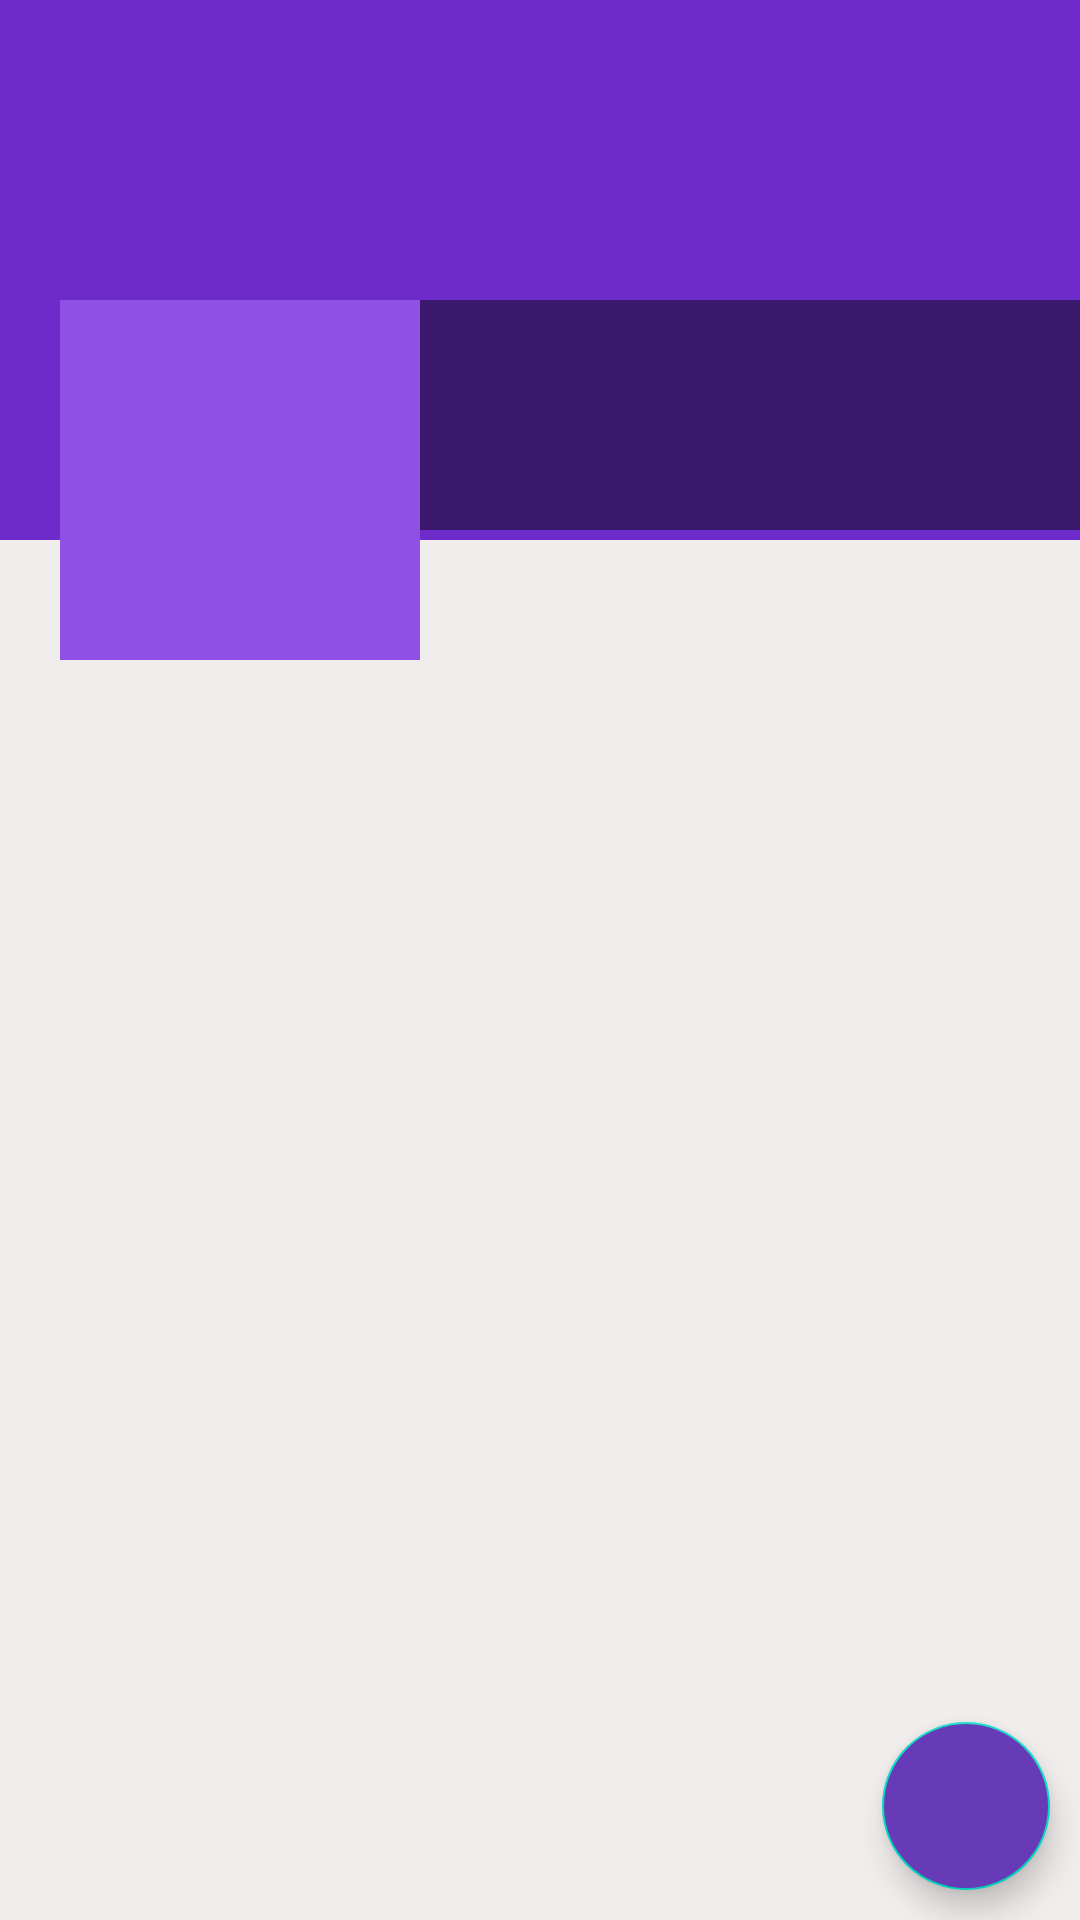

Produce the Android XML layout that renders to this screen, including the resource entries it uses.
<!-- AndroidManifest.xml: application theme Theme.ReppMap -->
<!-- res/layout/fragment_profile.xml -->
<?xml version="1.0" encoding="utf-8"?>
<RelativeLayout xmlns:android="http://schemas.android.com/apk/res/android"
    xmlns:tools="http://schemas.android.com/tools"
    android:layout_width="match_parent"
    android:layout_height="match_parent"
    xmlns:app="http://schemas.android.com/apk/res-auto"
    android:background="#F1EDED"
    tools:context=".ProfileFragment">

    

    <ScrollView
        android:layout_width="match_parent"
        android:layout_height="wrap_content">

        <RelativeLayout
            android:layout_width="match_parent"
            android:layout_height="wrap_content"
            >

            
            <ImageView
                android:id="@+id/coverIv"
                android:layout_width="match_parent"
                android:layout_height="180dp"
                android:background="#6D2CCA"
                android:scaleType="fitXY">

            </ImageView>

            <LinearLayout
                android:id="@+id/linearLayout"
                android:layout_width="match_parent"
                android:layout_height="120dp"
                android:orientation="horizontal"
                android:layout_marginTop="100dp">

                <ImageView
                    android:id="@+id/avatarIv"
                    android:background="#8E51E4"
                    android:padding="5dp"
                    android:src="@drawable/ic_default_image_white"
                    android:layout_marginStart="20dp"
                    android:layout_width="120dp"
                    android:layout_height="120dp"
                    android:layout_marginLeft="20dp"/>

                <LinearLayout
                    android:layout_width="match_parent"
                    android:layout_height="wrap_content"
                    android:orientation="vertical"
                    android:background="#77000000">

                    <TextView
                        android:id="@+id/nameTv"
                        android:layout_width="match_parent"
                        android:layout_height="wrap_content"
                        android:textSize="25sp"
                        android:layout_marginTop="5dp"
                        android:layout_marginStart="5dp"
                        android:textColor="@color/white"
                        android:layout_marginLeft="5dp"
                        />

                    <TextView
                        android:id="@+id/emailTv"
                        android:layout_width="match_parent"
                        android:layout_height="wrap_content"
                        android:layout_marginStart="5dp"
                        android:textColor="@color/white"
                        android:layout_marginLeft="5dp"
                        />

                    <TextView
                        android:id="@+id/phoneTv"
                        android:layout_width="match_parent"
                        android:layout_height="wrap_content"
                        android:layout_marginStart="5dp"
                        android:textColor="@color/white"
                        android:layout_marginLeft="5dp"
                        />

                </LinearLayout>

            </LinearLayout>
            
            <androidx.recyclerview.widget.RecyclerView
                android:id="@+id/recyclerview_posts"
                android:layout_below="@+id/linearLayout"
                android:layout_width="match_parent"
                android:layout_height="wrap_content">

            </androidx.recyclerview.widget.RecyclerView>


        </RelativeLayout>

    </ScrollView>

    
    <com.google.android.material.floatingactionbutton.FloatingActionButton
        android:id="@+id/fab"
        android:src="@drawable/ic_edit_white"
        android:layout_width="wrap_content"
        android:layout_height="wrap_content"
        android:layout_alignParentEnd="true"
        android:layout_alignParentRight="true"
        android:layout_alignParentBottom="true"
        android:layout_marginStart="10dp"
        android:layout_marginTop="10dp"
        android:layout_marginEnd="10dp"
        android:layout_marginBottom="10dp"
        android:backgroundTint="#673AB7" />

</RelativeLayout>
<!-- resources referenced by this layout -->
<resources>
  <style name="Theme.ReppMap" parent="Theme.MaterialComponents.DayNight.DarkActionBar">
          
          <item name="colorPrimary">@color/purple_500</item>
          <item name="colorPrimaryVariant">@color/purple_700</item>
          <item name="colorOnPrimary">@color/white</item>
          
          <item name="colorSecondary">@color/teal_200</item>
          <item name="colorSecondaryVariant">@color/teal_700</item>
          <item name="colorOnSecondary">@color/black</item>
          
          <item name="android:statusBarColor" tools:targetApi="l">?attr/colorPrimaryVariant</item>
          
      </style>
  <!-- not gathered from this repository: default colours our renderer supplied (Android Studio template values) -->
  <color name="purple_500">#FF6200EE</color>
  <color name="purple_700">#FF3700B3</color>
  <color name="teal_200">#FF03DAC5</color>
  <color name="teal_700">#FF018786</color>
  <color name="black">#FF000000</color>
  <color name="white">#FFFFFFFF</color>
</resources>
